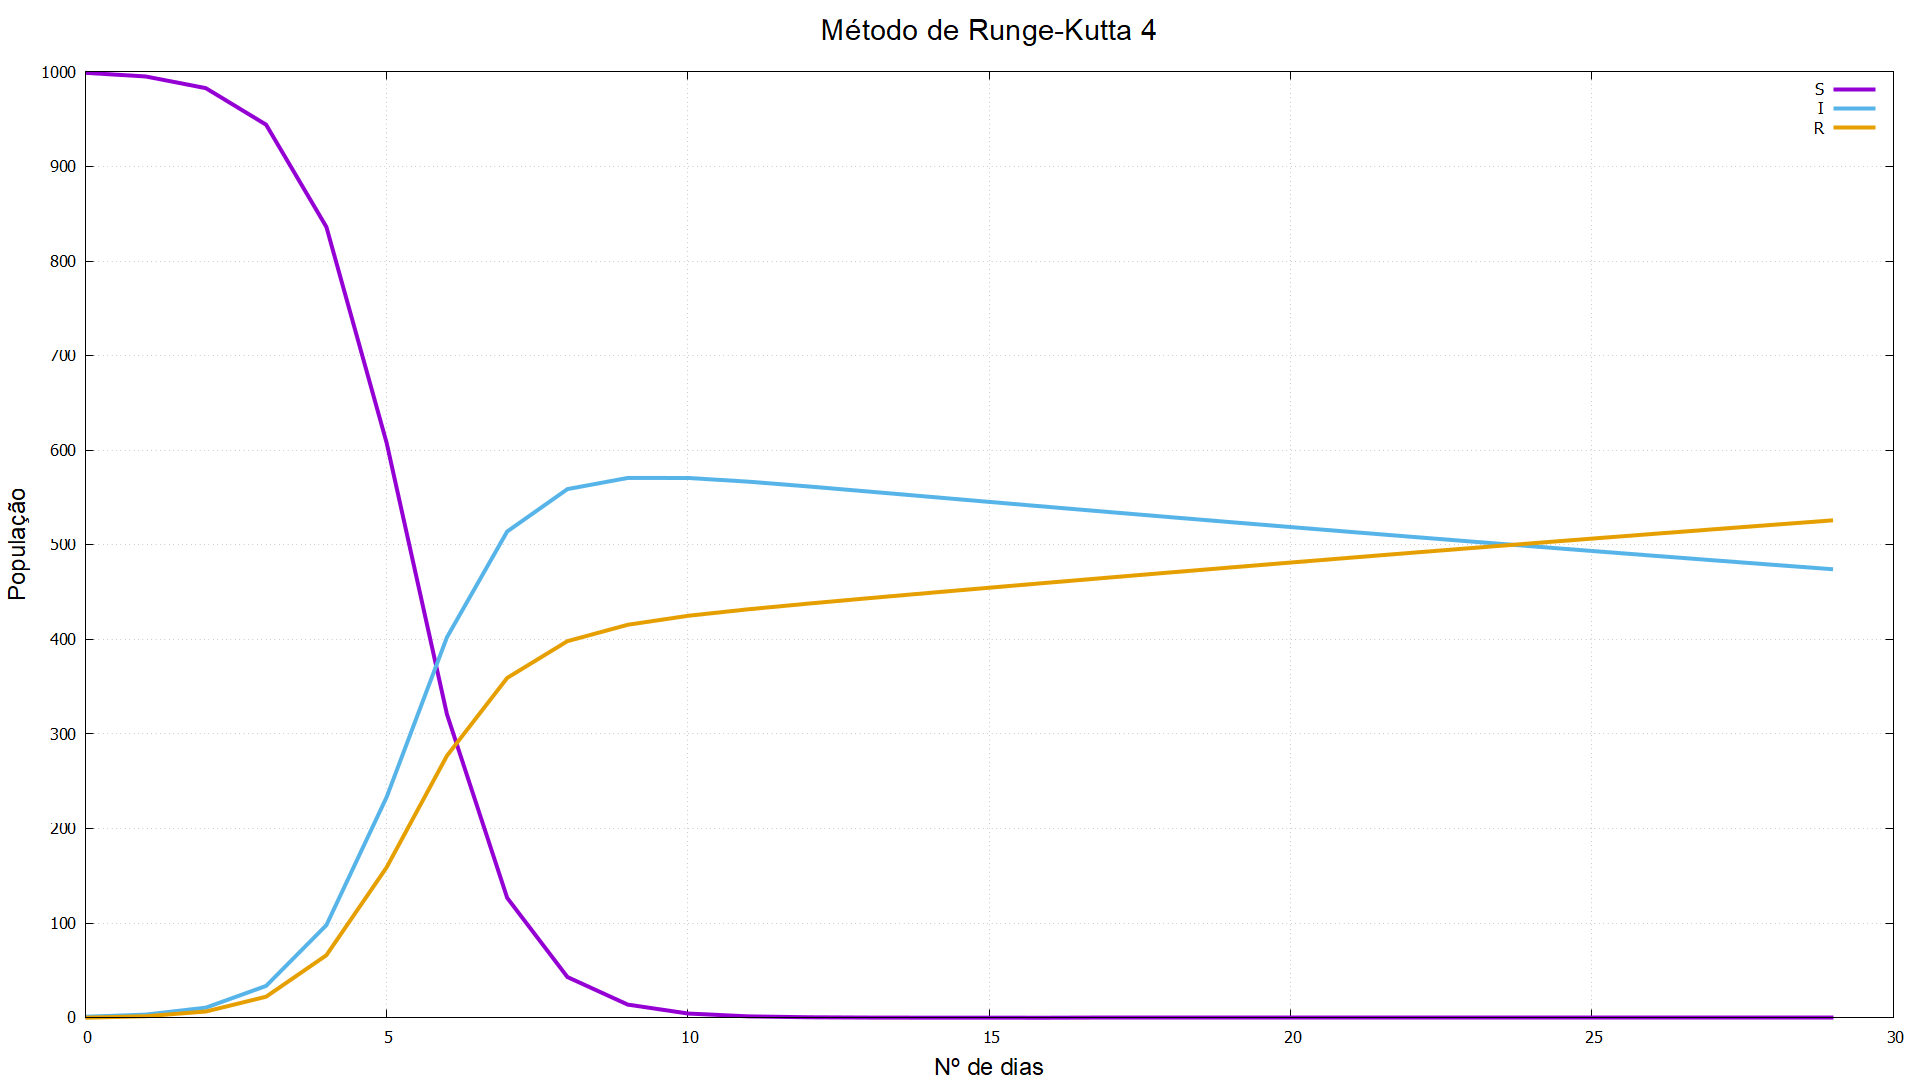

The file beside this chart, header and first rows:
Dia; S; I; R; N
0; 999.0; 1.0; 0.0; 1000
1; 995.2; 3.277; 1.55; 1000
2; 982.8; 10.65; 6.567; 1000
3; 944.1; 33.63; 22.23; 1000
4; 836.1; 97.87; 66.06; 1000
5; 607.7; 233.3; 159; 1000
6; 321; 402.1; 276.9; 1000
7; 126.7; 514.1; 359.2; 1000
8; 42.98; 558.9; 398.1; 1000
9; 13.84; 570.7; 415.5; 1000
10; 4.417; 570.6; 424.9; 1000
11; 1.416; 566.8; 431.8; 1000
12; 0.458; 561.7; 437.9; 1000
13; 0.1497; 556.3; 443.6; 1000
14; 0.04949; 550.8; 449.1; 1000
15; 0.01654; 545.3; 454.6; 1000
16; 0.005587; 539.9; 460.1; 1000
17; 0.001908; 534.6; 465.4; 1000
18; 6.584944109070433E-4; 529.2; 470.8; 1000
19; 2.2969578336022548E-4; 524; 476; 1000
20; 8.09664302217094E-5; 518.8; 481.2; 1000
21; 2.8837845260423187E-5; 513.6; 486.4; 1000
22; 1.0377235354821738E-5; 508.5; 491.5; 1000
23; 3.7723952889548487E-6; 503.4; 496.6; 1000
24; 1.3852413499271568E-6; 498.4; 501.6; 1000
25; 5.137631118011081E-7; 493.5; 506.5; 1000
26; 1.924360943822875E-7; 488.5; 511.5; 1000
27; 7.278697086651674E-8; 483.7; 516.3; 1000
28; 2.7798542865392137E-8; 478.9; 521.1; 1000
29; 1.0718891845364487E-8; 474.1; 525.9; 1000
